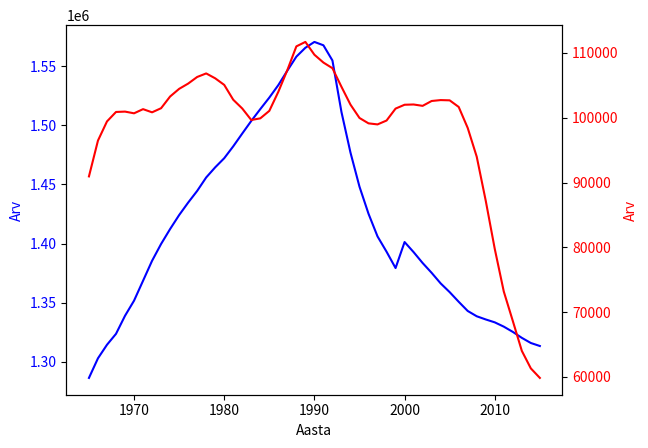

Python code for this plot:
"""
A module to show Estonia's demographic parameters on a graph.

The data is from 1965-2015 and there are 4 data lists:
all people, people aged 15-19,20-24 and 25-29.
Just dance and be okay.
"""
__author__ = 'raluga'
import matplotlib
matplotlib.use('Agg')
import matplotlib.pyplot as plt


def get_series(series):
    """Tagastab argumendile „series“ vastava andmejada. Voimalikud argumendid on„Vanuseryhmad kokku“, „15-19“, „20-24“ ja „25-29“."""
    vanused_koos = [1286262, 1302870, 1314323, 1323569, 1338858, 1351640, 1368511, 1385399, 1399637, 1412265, 1424073,
                    1434630, 1444522, 1455900, 1464476, 1472190, 1482247, 1493085, 1503743, 1513747, 1523486, 1534076,
                    1546304, 1558137, 1565662, 1570599, 1567749, 1554878, 1511303, 1476952, 1448075, 1425192, 1405996,
                    1393074, 1379237, 1401250, 1392720, 1383510, 1375190, 1366250, 1358850, 1350700, 1342920, 1338440,
                    1335740, 1333290, 1329660, 1325217, 1320174, 1315819, 1313271]
    vanused_15_19 = [90942, 96471, 99428, 100886, 100942, 100679, 101321, 100832, 101466, 103274, 104452, 105265,
                     106286, 106834, 106079, 105065, 102773, 101420, 99647, 99901, 101055, 104001, 107353, 111010,
                     111696, 109719, 108511, 107641, 104774, 102019, 99958, 99129, 98966, 99564, 101406, 102000, 102040,
                     101830, 102580, 102720, 102680, 101660, 98420, 93980, 87180, 79750, 73180, 68634, 64021, 61311,
                     59842]
    vanused_20_24 = [89850, 87798, 83872, 84855, 91326, 99889, 106678, 110052, 111684, 111447, 110685, 112309, 112824,
                     113620, 115187, 114229, 113763, 113566, 113628, 112455, 111154, 108428, 105989, 103767, 104027,
                     105679, 107063, 106471, 102906, 101515, 99551, 97600, 95731, 94786, 94477, 98280, 98050, 97910,
                     97620, 98550, 99070, 98770, 98510, 99560, 100160, 100710, 100000, 96669, 92203, 85651, 78493]
    vanused_25_29 = [108387, 109351, 110860, 106961, 101350, 95046, 91201, 88156, 90898, 97991, 105741, 111772, 114409,
                     116507, 116386, 116614, 118938, 119496, 119790, 120720, 120463, 120777, 121384, 121463, 119514,
                     117298, 112872, 107553, 100241, 95906, 93270, 93026, 94143, 95350, 95133, 99710, 98780, 97650,
                     97020, 96310, 95560, 94850, 94240, 93850, 94770, 95620, 95590, 95603, 96742, 97499, 98197]
    if series == "Vanuserühmad kokku":
        return vanused_koos
    elif series == "15-19":
        return vanused_15_19
    elif series == "20-24":
        return vanused_20_24
    elif series == "25-29":
        return vanused_25_29
    else:
        return []


def save_plot(series_axis1, series_axis2, filename):
    """Salvestab etteantud andmejadadest moodustatud graafiku faili, mille nimi on ette antud argumendis „filename“."""
    aastad = [1965, 1966, 1967, 1968, 1969, 1970, 1971, 1972, 1973, 1974, 1975, 1976, 1977, 1978, 1979, 1980, 1981,
              1982, 1983, 1984, 1985, 1986, 1987, 1988, 1989, 1990, 1991, 1992, 1993, 1994, 1995, 1996, 1997, 1998,
              1999, 2000, 2001, 2002, 2003, 2004, 2005, 2006, 2007, 2008, 2009, 2010, 2011, 2012, 2013, 2014, 2015]
    fig, ax1 = plt.subplots()
    ax1.plot(aastad, series_axis1, "b")
    ax1.set_xlabel("Aasta")
    ax1.set_ylabel("Arv", color="b")
    for tl in ax1.get_yticklabels():
        tl.set_color("b")

    ax2 = ax1.twinx()
    ax2.plot(aastad, series_axis2, "r")
    ax2.set_ylabel("Arv", color="r")
    for tl in ax2.get_yticklabels():
        tl.set_color("r")
    plt.savefig(filename)


if __name__ == "__main__":
    koos = get_series("Vanuserühmad kokku")
    noored = get_series("15-19")
    save_plot(koos, noored, "tere.png")
